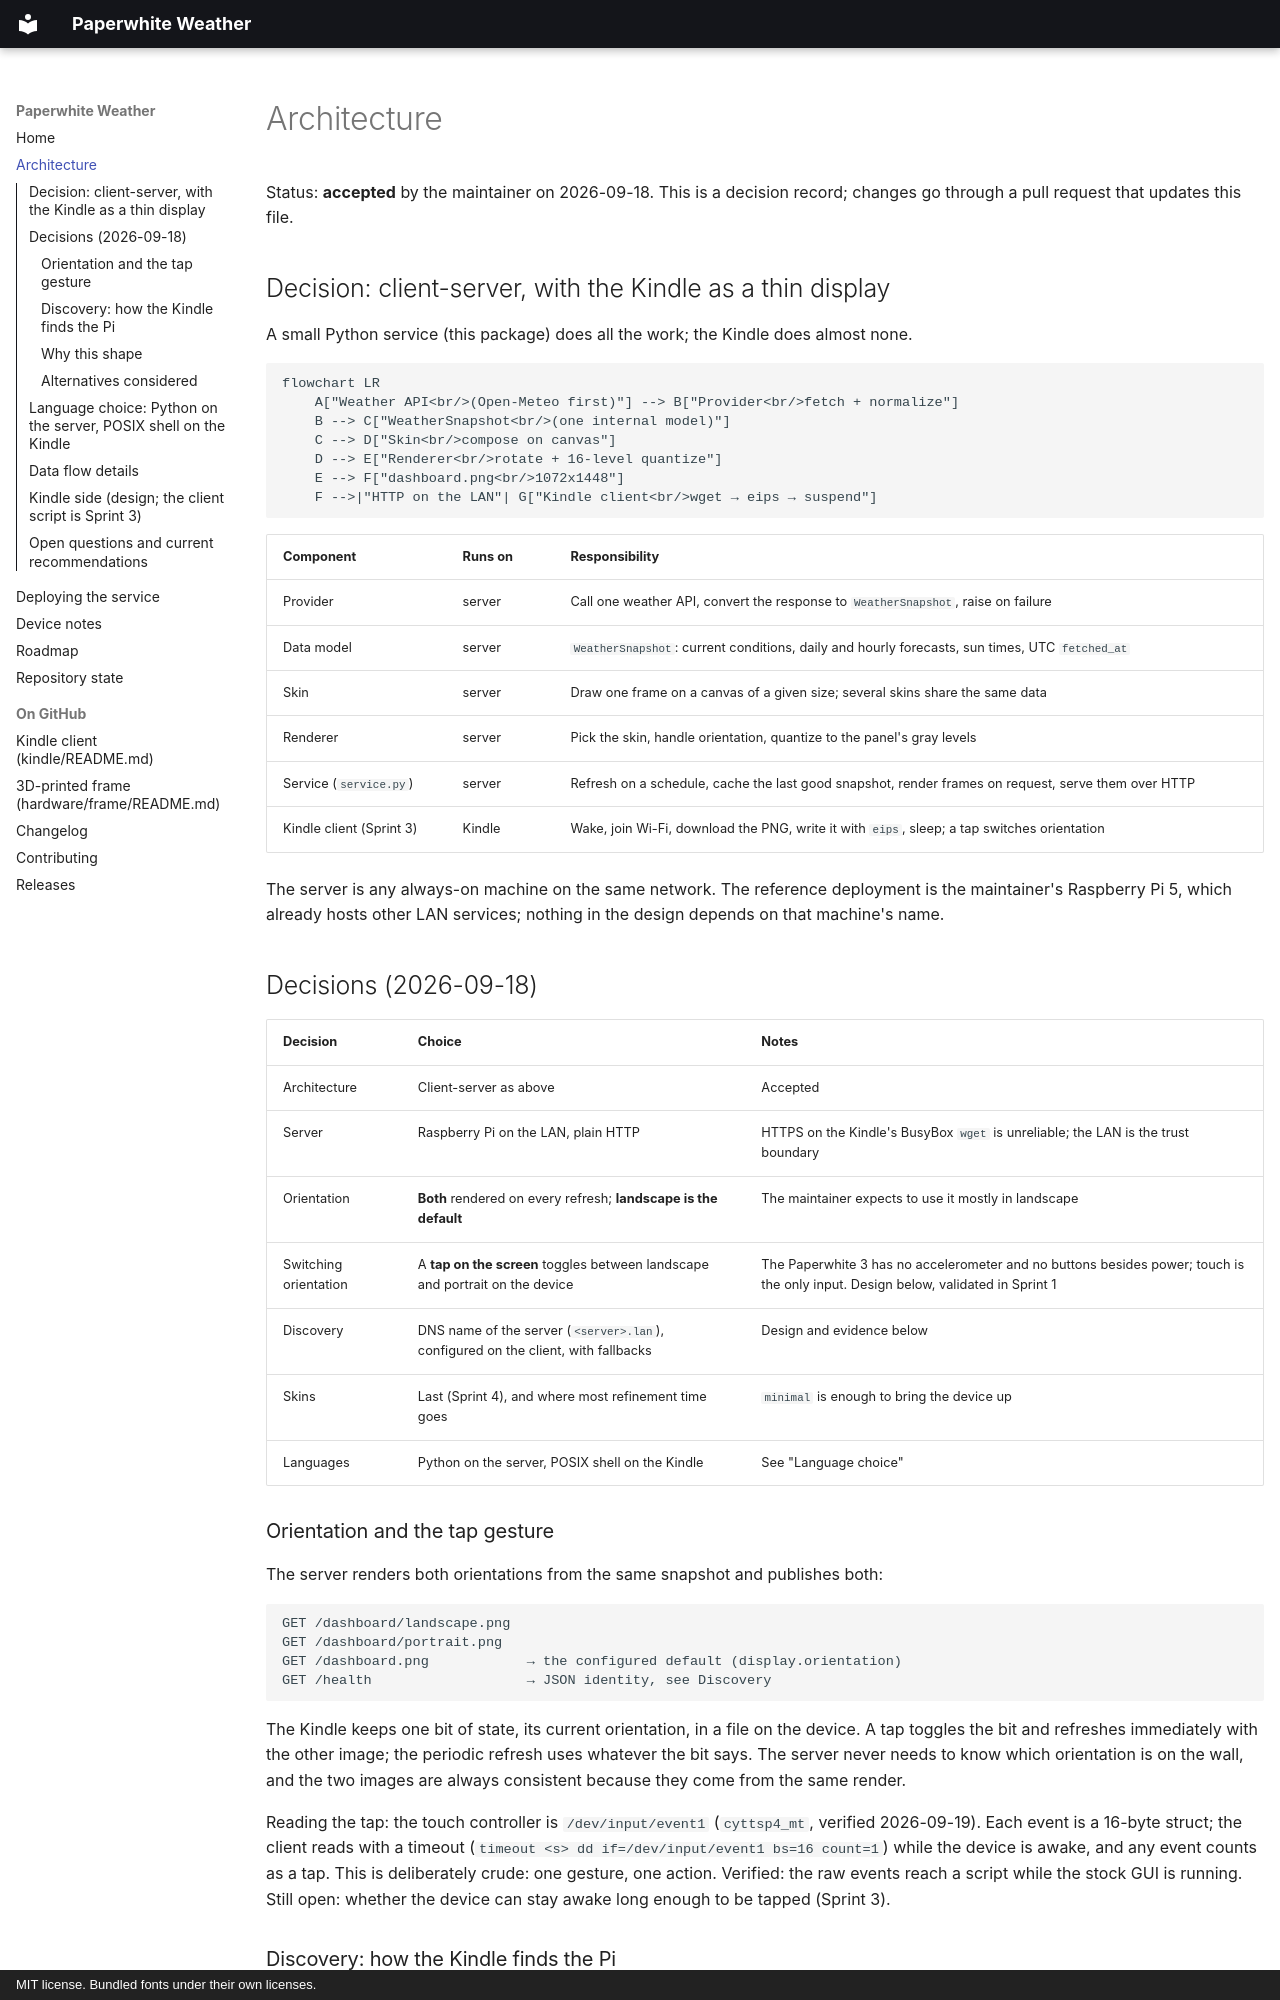

repository: estcarisimo/paperwhite-weather · page: ARCHITECTURE/index.html · generator: mkdocs · copyright: MIT license. Bundled fonts under their own licenses.

# Architecture

Status: **accepted** by the maintainer on 2026-09-18. This is a decision record; changes
go through a pull request that updates this file.

## Decision: client-server, with the Kindle as a thin display

A small Python service (this package) does all the work; the Kindle does almost none.

```mermaid
flowchart LR
    A["Weather API<br/>(Open-Meteo first)"] --> B["Provider<br/>fetch + normalize"]
    B --> C["WeatherSnapshot<br/>(one internal model)"]
    C --> D["Skin<br/>compose on canvas"]
    D --> E["Renderer<br/>rotate + 16-level quantize"]
    E --> F["dashboard.png<br/>1072x1448"]
    F -->|"HTTP on the LAN"| G["Kindle client<br/>wget → eips → suspend"]
```

| Component | Runs on | Responsibility |
| --- | --- | --- |
| Provider | server | Call one weather API, convert the response to `WeatherSnapshot`, raise on failure |
| Data model | server | `WeatherSnapshot`: current conditions, daily and hourly forecasts, sun times, UTC `fetched_at` |
| Skin | server | Draw one frame on a canvas of a given size; several skins share the same data |
| Renderer | server | Pick the skin, handle orientation, quantize to the panel's gray levels |
| Service (`service.py`) | server | Refresh on a schedule, cache the last good snapshot, render frames on request, serve them over HTTP |
| Kindle client (Sprint 3) | Kindle | Wake, join Wi-Fi, download the PNG, write it with `eips`, sleep; a tap switches orientation |

The server is any always-on machine on the same network. The reference deployment is the
maintainer's Raspberry Pi 5, which already hosts other LAN services; nothing in the design
depends on that machine's name.

## Decisions (2026-09-18)

| Decision | Choice | Notes |
| --- | --- | --- |
| Architecture | Client-server as above | Accepted |
| Server | Raspberry Pi on the LAN, plain HTTP | HTTPS on the Kindle's BusyBox `wget` is unreliable; the LAN is the trust boundary |
| Orientation | **Both** rendered on every refresh; **landscape is the default** | The maintainer expects to use it mostly in landscape |
| Switching orientation | A **tap on the screen** toggles between landscape and portrait on the device | The Paperwhite 3 has no accelerometer and no buttons besides power; touch is the only input. Design below, validated in Sprint 1 |
| Discovery | DNS name of the server (`<server>.lan`), configured on the client, with fallbacks | Design and evidence below |
| Skins | Last (Sprint 4), and where most refinement time goes | `minimal` is enough to bring the device up |
| Languages | Python on the server, POSIX shell on the Kindle | See "Language choice" |

### Orientation and the tap gesture

The server renders both orientations from the same snapshot and publishes both:

```
GET /dashboard/landscape.png
GET /dashboard/portrait.png
GET /dashboard.png            → the configured default (display.orientation)
GET /health                   → JSON identity, see Discovery
```

The Kindle keeps one bit of state, its current orientation, in a file on the device. A
tap toggles the bit and refreshes immediately with the other image; the periodic refresh
uses whatever the bit says. The server never needs to know which orientation is on the
wall, and the two images are always consistent because they come from the same render.

Reading the tap: the touch controller is `/dev/input/event1` (`cyttsp4_mt`, verified
2026-09-19). Each event is a 16-byte struct; the client reads with a timeout
(`timeout <s> dd if=/dev/input/event1 bs=16 count=1`) while the device is awake, and any
event counts as a tap. This is deliberately crude: one gesture, one action. Verified: the
raw events reach a script while the stock GUI is running. Still open: whether the device
can stay awake long enough to be tapped (Sprint 3).
